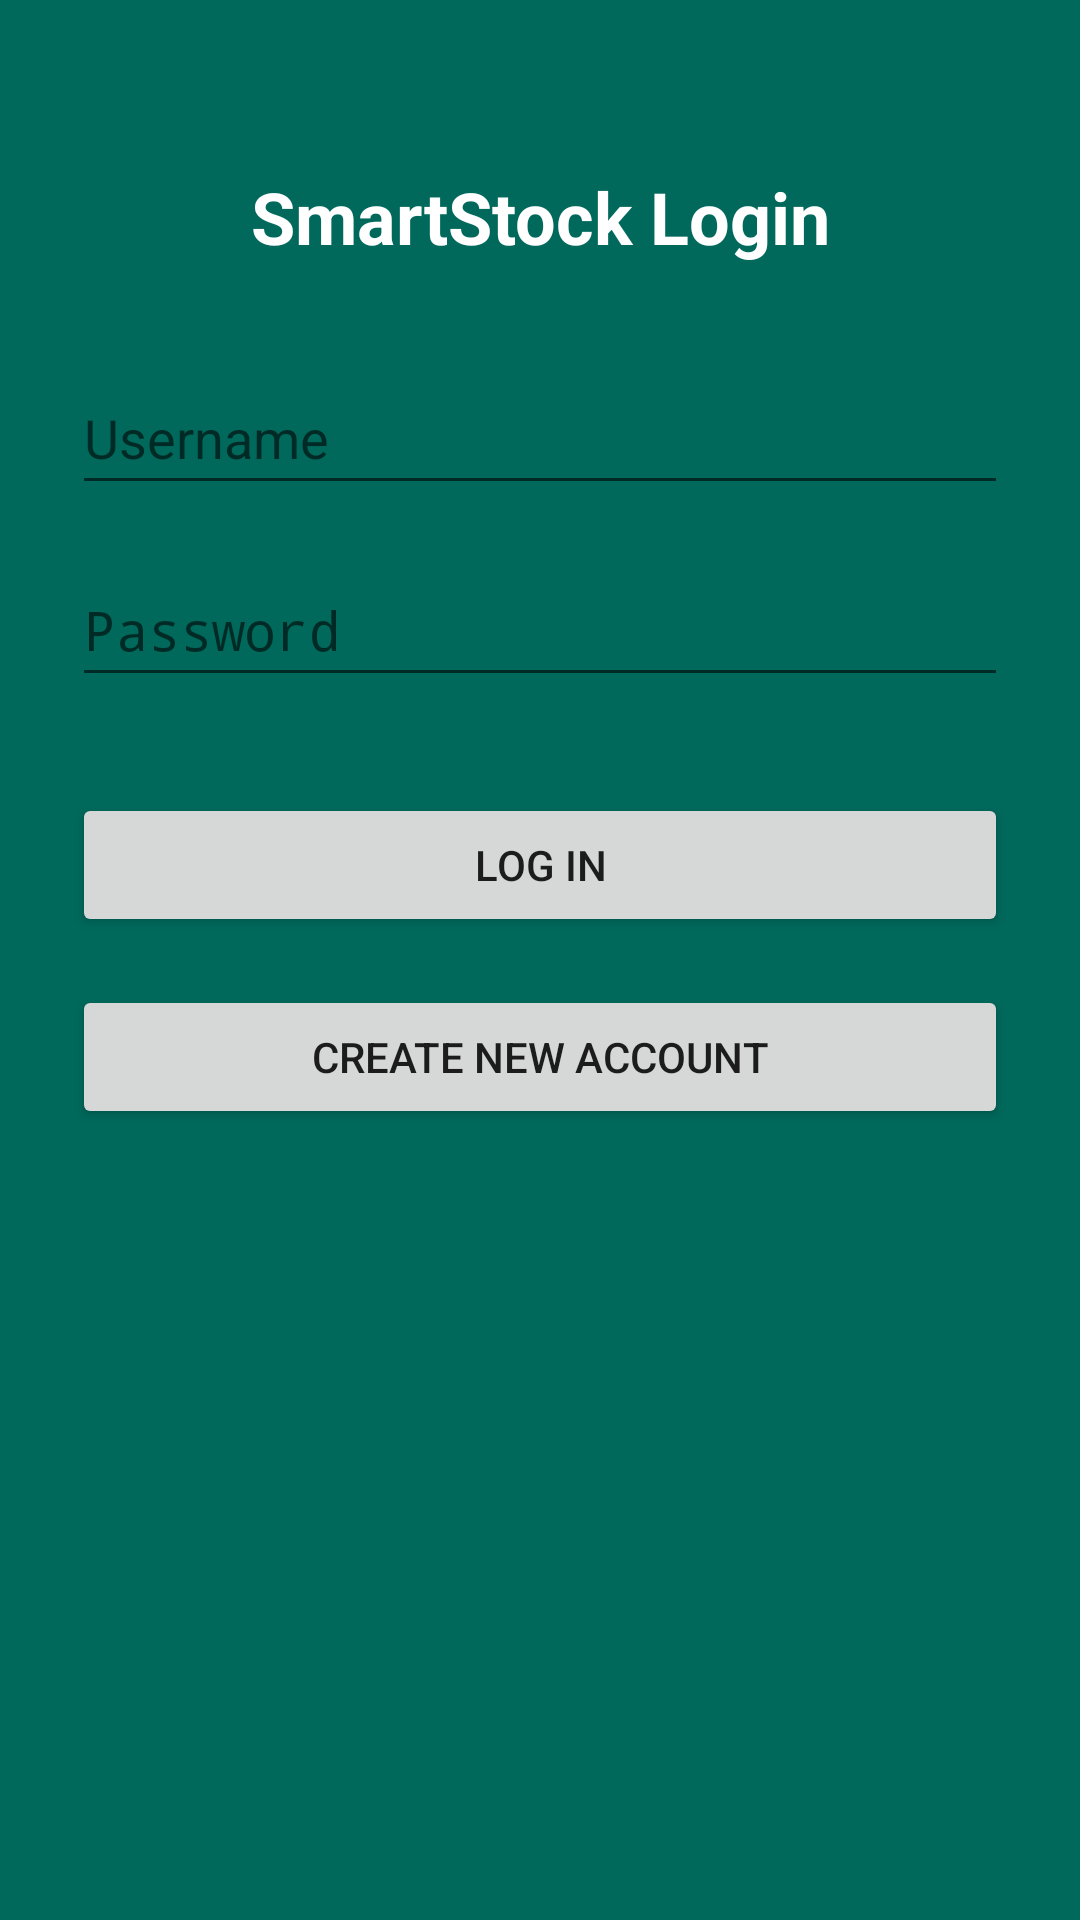

Here is an Android app screen rendered from its layout file. Give the layout XML and the strings, colors and styles it references.
<!-- AndroidManifest.xml: activity theme Theme.AppCompat.Light.NoActionBar -->
<!-- res/layout/activity_login.xml -->
<?xml version="1.0" encoding="utf-8"?>
<androidx.constraintlayout.widget.ConstraintLayout xmlns:android="http://schemas.android.com/apk/res/android"
    xmlns:app="http://schemas.android.com/apk/res-auto"
    xmlns:tools="http://schemas.android.com/tools"
    android:id="@+id/main"
    android:layout_width="match_parent"
    android:layout_height="match_parent"
    android:background="@color/brand_primary"
    tools:context=".LoginActivity"
    android:padding="24dp">



    
    <TextView
        android:layout_width="wrap_content"
        android:layout_height="wrap_content"
        android:id="@+id/textTitle"
        android:text="SmartStock Login"
        android:textSize="24sp"
        android:textStyle="bold"
        app:layout_constraintTop_toTopOf="parent"
        app:layout_constraintStart_toStartOf="parent"
        app:layout_constraintEnd_toEndOf="parent"
        android:layout_marginTop="32dp"
        android:textColor="@color/white"
        />

    
    <EditText
        android:layout_width="0dp"
        android:layout_height="wrap_content"
        android:minHeight="48dp"
        android:id="@+id/editUsername"
        android:hint="Username"
        android:inputType="textPersonName"
        app:layout_constraintTop_toBottomOf="@+id/textTitle"
        app:layout_constraintStart_toStartOf="parent"
        app:layout_constraintEnd_toEndOf="parent"
        android:layout_marginTop="32dp"
        />

    
    <EditText
        android:layout_width="0dp"
        android:layout_height="wrap_content"
        android:minHeight="48dp"
        android:id="@+id/editPassword"
        android:hint="Password"
        android:inputType="textPassword"
        app:layout_constraintTop_toBottomOf="@id/editUsername"
        app:layout_constraintStart_toStartOf="parent"
        app:layout_constraintEnd_toEndOf="parent"
        android:layout_marginTop="16dp"
        />

    
    <Button
        android:layout_width="0dp"
        android:layout_height="wrap_content"
        android:id="@+id/buttonLogin"
        android:text="Log In"
        app:layout_constraintTop_toBottomOf="@+id/editPassword"
        app:layout_constraintStart_toStartOf="parent"
        app:layout_constraintEnd_toEndOf="parent"
        android:layout_marginTop="32dp"
        />

    
    <Button
        android:layout_width="0dp"
        android:layout_height="wrap_content"
        android:id="@+id/buttonCreateAccount"
        android:text="Create New Account"
        app:layout_constraintTop_toBottomOf="@id/buttonLogin"
        app:layout_constraintStart_toStartOf="parent"
        app:layout_constraintEnd_toEndOf="parent"
        android:layout_marginTop="16dp"
        />

    


</androidx.constraintlayout.widget.ConstraintLayout>
<!-- resources referenced by this layout -->
<resources>
  <color name="brand_primary">#00695C</color>
  <color name="white">#FFFFFFFF</color>
</resources>
